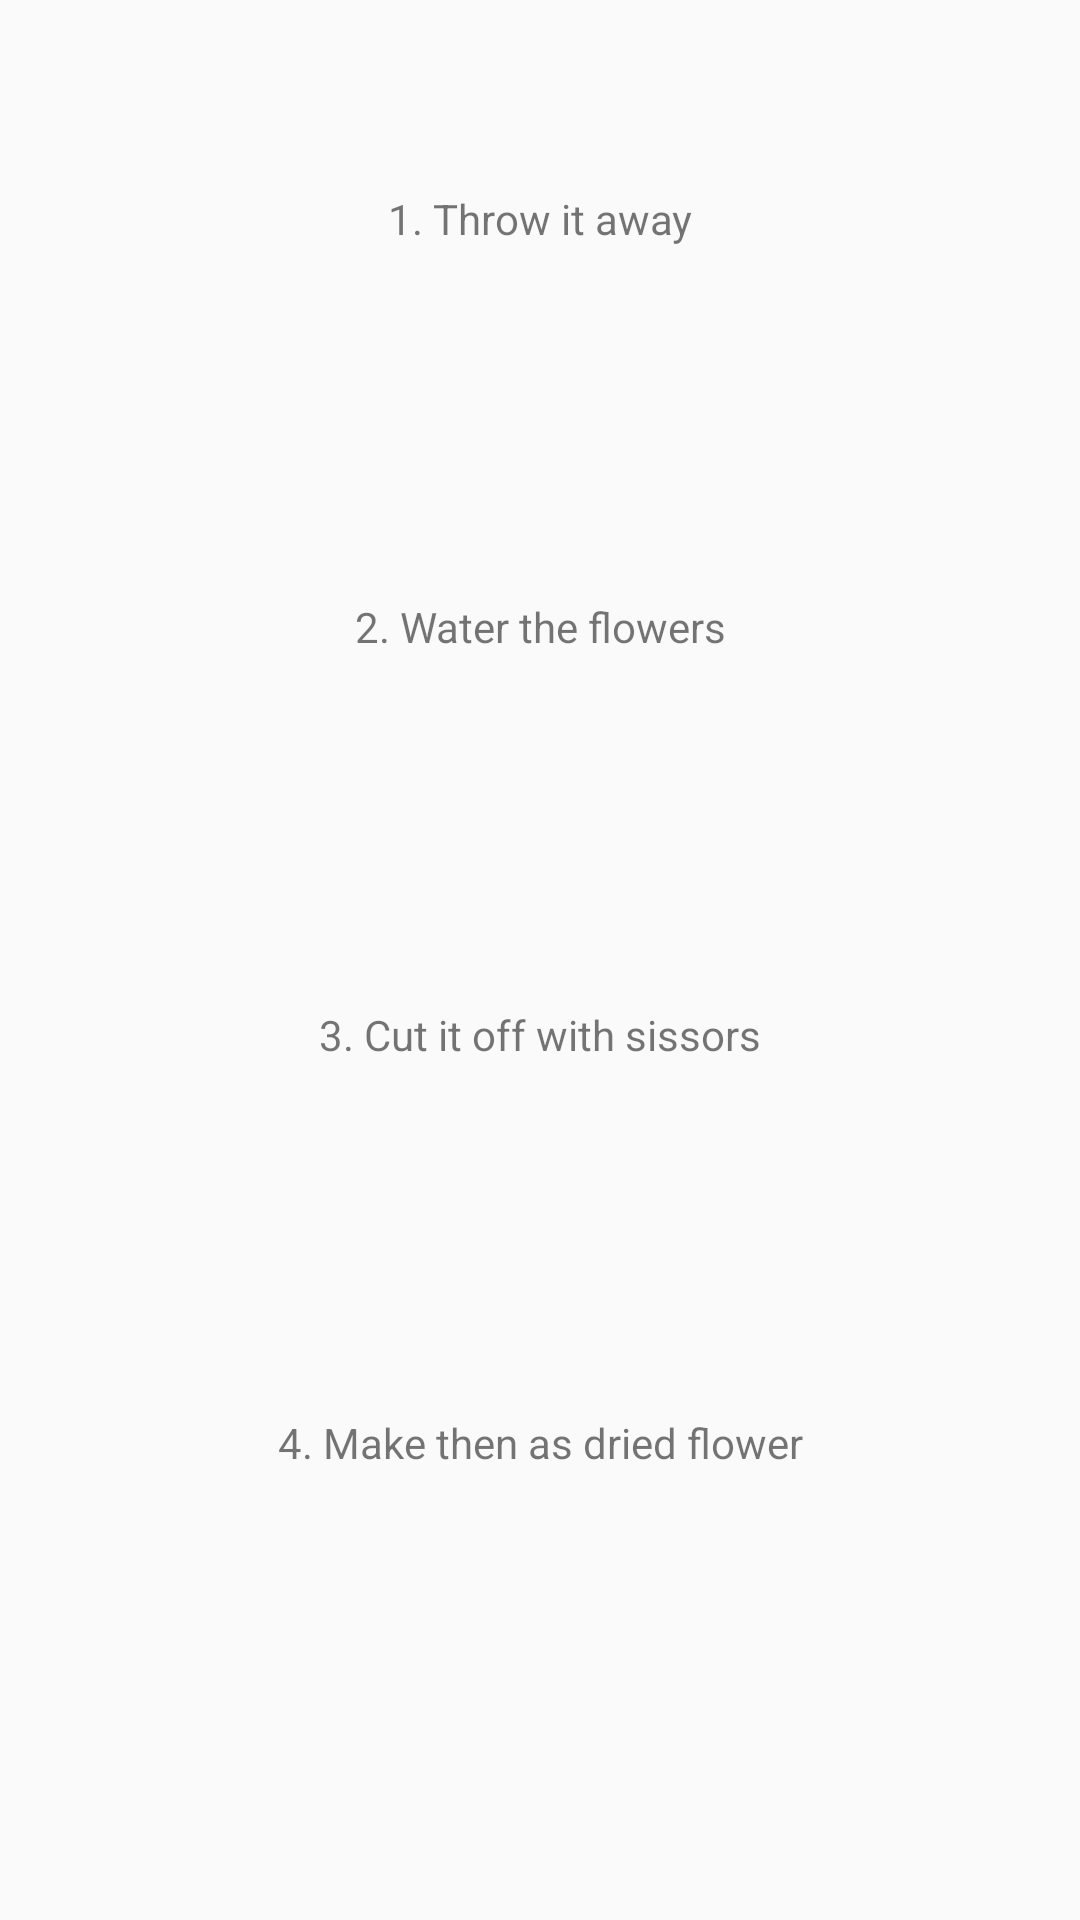

The Android layout XML behind this screen, and the referenced resources:
<!-- AndroidManifest.xml: application theme Theme.MindTestApp -->
<!-- res/layout/fragment_selection.xml -->
<?xml version="1.0" encoding="utf-8"?>
<androidx.constraintlayout.widget.ConstraintLayout xmlns:android="http://schemas.android.com/apk/res/android"
    xmlns:app="http://schemas.android.com/apk/res-auto"
    xmlns:tools="http://schemas.android.com/tools"
    android:layout_width="match_parent"
    android:layout_height="match_parent"
    tools:context=".fragment.SelectionFragment">

    <LinearLayout
        android:layout_width="match_parent"
        android:layout_height="0dp"
        android:orientation="vertical"
        android:weightSum="4"
        android:paddingStart="15dp"
        android:paddingEnd="15dp"
        app:layout_constraintBottom_toTopOf="@+id/guideline2"
        app:layout_constraintTop_toTopOf="parent">

        <TextView
            android:id="@+id/option_1"
            android:layout_width="match_parent"
            android:layout_height="0dp"
            android:layout_weight="1"
            android:text="1. Throw it away"
            android:gravity="center"
            android:background="@drawable/selection"
            android:layout_marginBottom="10dp"
            android:layout_marginTop="10dp"/>
        <TextView
            android:id="@+id/option_2"
            android:layout_width="match_parent"
            android:layout_height="0dp"
            android:layout_weight="1"
            android:text="2. Water the flowers"
            android:gravity="center"
            android:background="@drawable/selection"
            android:layout_marginBottom="10dp"/>
        <TextView
            android:id="@+id/option_3"
            android:layout_width="match_parent"
            android:layout_height="0dp"
            android:layout_weight="1"
            android:text="3. Cut it off with sissors"
            android:gravity="center"
            android:background="@drawable/selection"
            android:layout_marginBottom="10dp"/>

        <TextView
            android:id="@+id/option_4"
            android:layout_width="match_parent"
            android:layout_height="0dp"
            android:layout_weight="1"
            android:background="@drawable/selection"
            android:gravity="center"
            android:text="4. Make then as dried flower" />


    </LinearLayout>

    <ImageView
        android:id="@+id/btn_back"
        android:layout_width="100dp"
        android:layout_height="100dp"
        android:src="@drawable/previous"
        app:layout_constraintStart_toStartOf="parent"
        app:layout_constraintTop_toBottomOf="@+id/guideline2"/>

    <androidx.constraintlayout.widget.Guideline
        android:id="@+id/guideline2"
        android:layout_width="wrap_content"
        android:layout_height="wrap_content"
        android:orientation="horizontal"
        app:layout_constraintGuide_percent="0.85" />

</androidx.constraintlayout.widget.ConstraintLayout>
<!-- resources referenced by this layout -->
<resources>
  <style name="Theme.MindTestApp" parent="Theme.AppCompat.Light.NoActionBar">
          
          <item name="colorPrimary">@color/purple_500</item>
          <item name="colorPrimaryVariant">@color/purple_700</item>
          <item name="colorOnPrimary">@color/white</item>
          
          <item name="colorSecondary">@color/teal_200</item>
          <item name="colorSecondaryVariant">@color/teal_700</item>
          <item name="colorOnSecondary">@color/black</item>
          
          <item name="android:statusBarColor" tools:targetApi="l">?attr/colorPrimaryVariant</item>
          
      </style>
  <!-- not gathered from this repository: default colours our renderer supplied (Android Studio template values) -->
  <color name="purple_500">#FF6200EE</color>
  <color name="purple_700">#FF3700B3</color>
  <color name="teal_200">#FF03DAC5</color>
  <color name="teal_700">#FF018786</color>
  <color name="black">#FF000000</color>
  <color name="white">#FFFFFFFF</color>
</resources>
